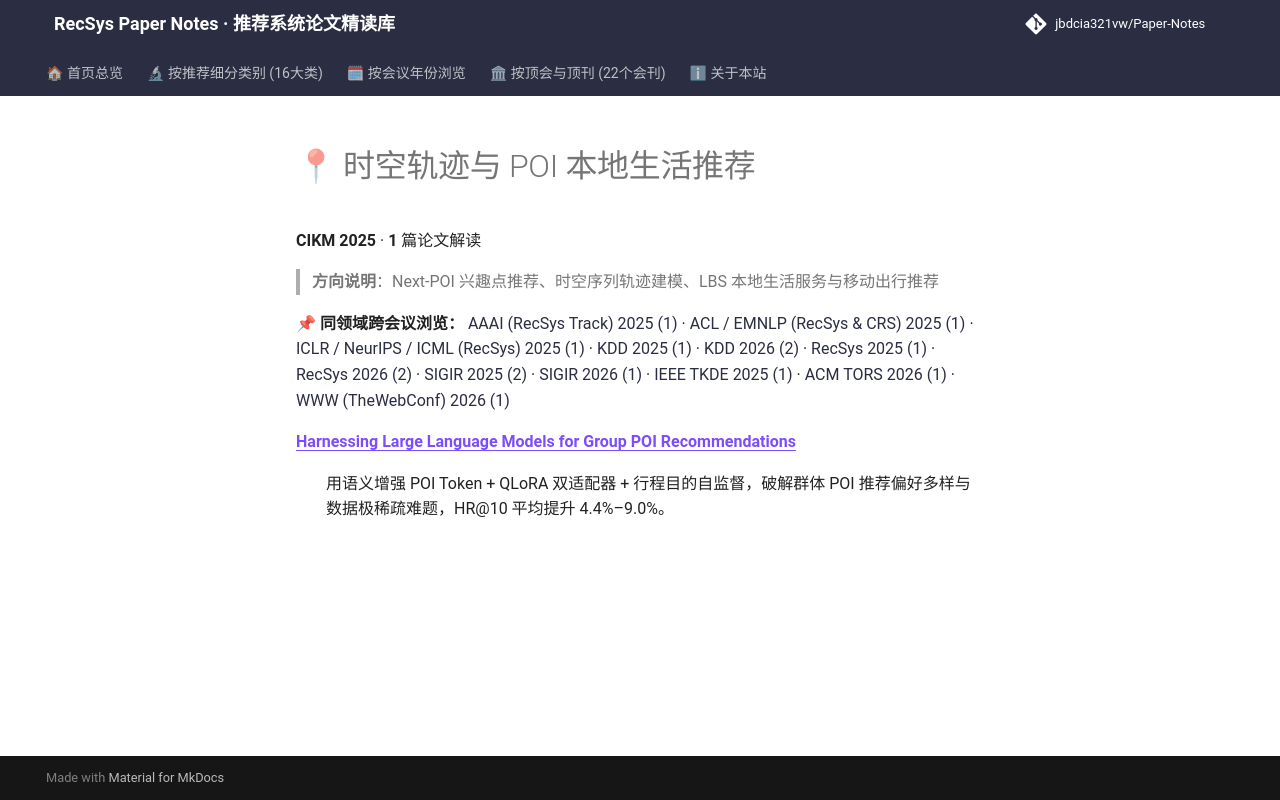

repository: jbdcia321vw/Paper-Notes · page: venues/CIKM/2025/poi_spatiotemporal_rec/index.html · generator: mkdocs

# 📍 时空轨迹与 POI 本地生活推荐

**CIKM 2025** · **1** 篇论文解读

> **方向说明**：Next-POI 兴趣点推荐、时空序列轨迹建模、LBS 本地生活服务与移动出行推荐

📌 **同领域跨会议浏览：** [AAAI (RecSys Track) 2025 (1)](../../../AAAI/2025/poi_spatiotemporal_rec/) · [ACL / EMNLP (RecSys & CRS) 2025 (1)](../../../ACL_EMNLP/2025/poi_spatiotemporal_rec/) · [ICLR / NeurIPS / ICML (RecSys) 2025 (1)](../../../ICLR_NeurIPS_ICML/2025/poi_spatiotemporal_rec/) · [KDD 2025 (1)](../../../KDD/2025/poi_spatiotemporal_rec/) · [KDD 2026 (2)](../../../KDD/2026/poi_spatiotemporal_rec/) · [RecSys 2025 (1)](../../../RecSys/2025/poi_spatiotemporal_rec/) · [RecSys 2026 (2)](../../../RecSys/2026/poi_spatiotemporal_rec/) · [SIGIR 2025 (2)](../../../SIGIR/2025/poi_spatiotemporal_rec/) · [SIGIR 2026 (1)](../../../SIGIR/2026/poi_spatiotemporal_rec/) · [IEEE TKDE 2025 (1)](../../../TKDE/2025/poi_spatiotemporal_rec/) · [ACM TORS 2026 (1)](../../../TORS/2026/poi_spatiotemporal_rec/) · [WWW (TheWebConf) 2026 (1)](../../../WWW/2026/poi_spatiotemporal_rec/)

<dl>
<dt><strong><a href="harnessing_large_language_models_for_group_poi_recommendations/">Harnessing Large Language Models for Group POI Recommendations</a></strong></dt>
<dd>
<p>用语义增强 POI Token + QLoRA 双适配器 + 行程目的自监督，破解群体 POI 推荐偏好多样与数据极稀疏难题，HR@10 平均提升 4.4%–9.0%。</p>
</dd>
</dl>
